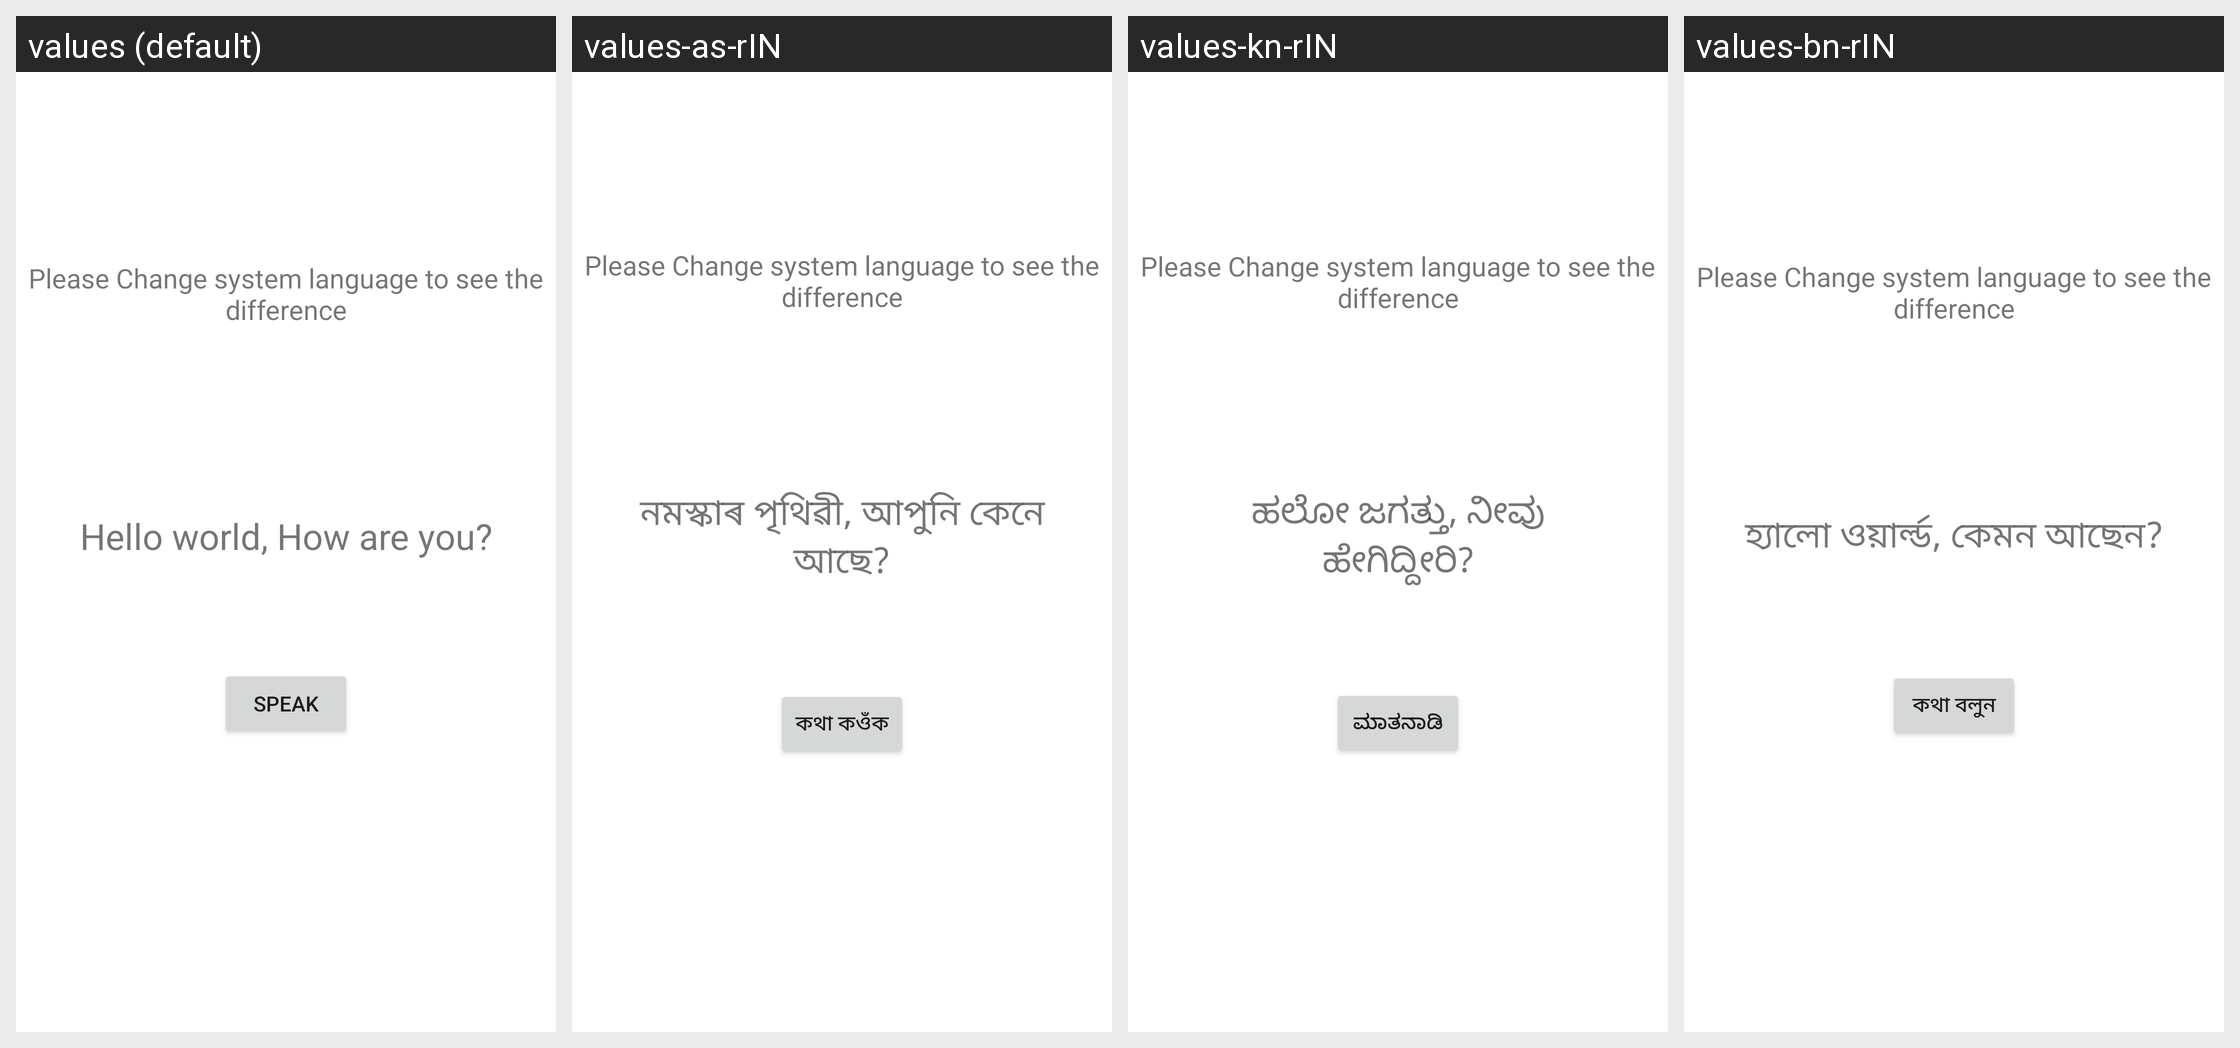

The Android screen above is rendered under several locales of the same app. Produce the string resources it draws, with the default and per-locale values.
Android screen res/layout/activity_main.xml rendered under 4 locales, left to right: values (default), values-as-rIN, values-kn-rIN, values-bn-rIN. Device: Nexus 5 (rendered at 1080×1920; each locale shown at half size, 540×960, under a caption strip naming it); theme Theme.TTSTesting.
Other locales in the repository, not shown: values-en-rIN, values-gu-rIN, values-hi-rIN, values-ml-rIN, values-mr-rIN, values-or-rIN, values-pa-rIN, values-sq-rMK, values-ta-rIN, values-te-rIN, values-ur-rIN.
Strings drawn on this screen, with the default value and each locale's value (text and hints the layout hard-codes, and strings that could not be matched under every locale, appear in the picture but are not listed):

testing_text
  values: Hello world, How are you?
  values-as-rIN: নমস্কাৰ পৃথিৱী, আপুনি কেনে আছে?
  values-kn-rIN: ಹಲೋ ಜಗತ್ತು, ನೀವು ಹೇಗಿದ್ದೀರಿ?
  values-bn-rIN: হ্যালো ওয়ার্ল্ড, কেমন আছেন?

button_text
  values: Speak
  values-as-rIN: কথা কওঁক
  values-kn-rIN: ಮಾತನಾಡಿ
  values-bn-rIN: কথা বলুন
